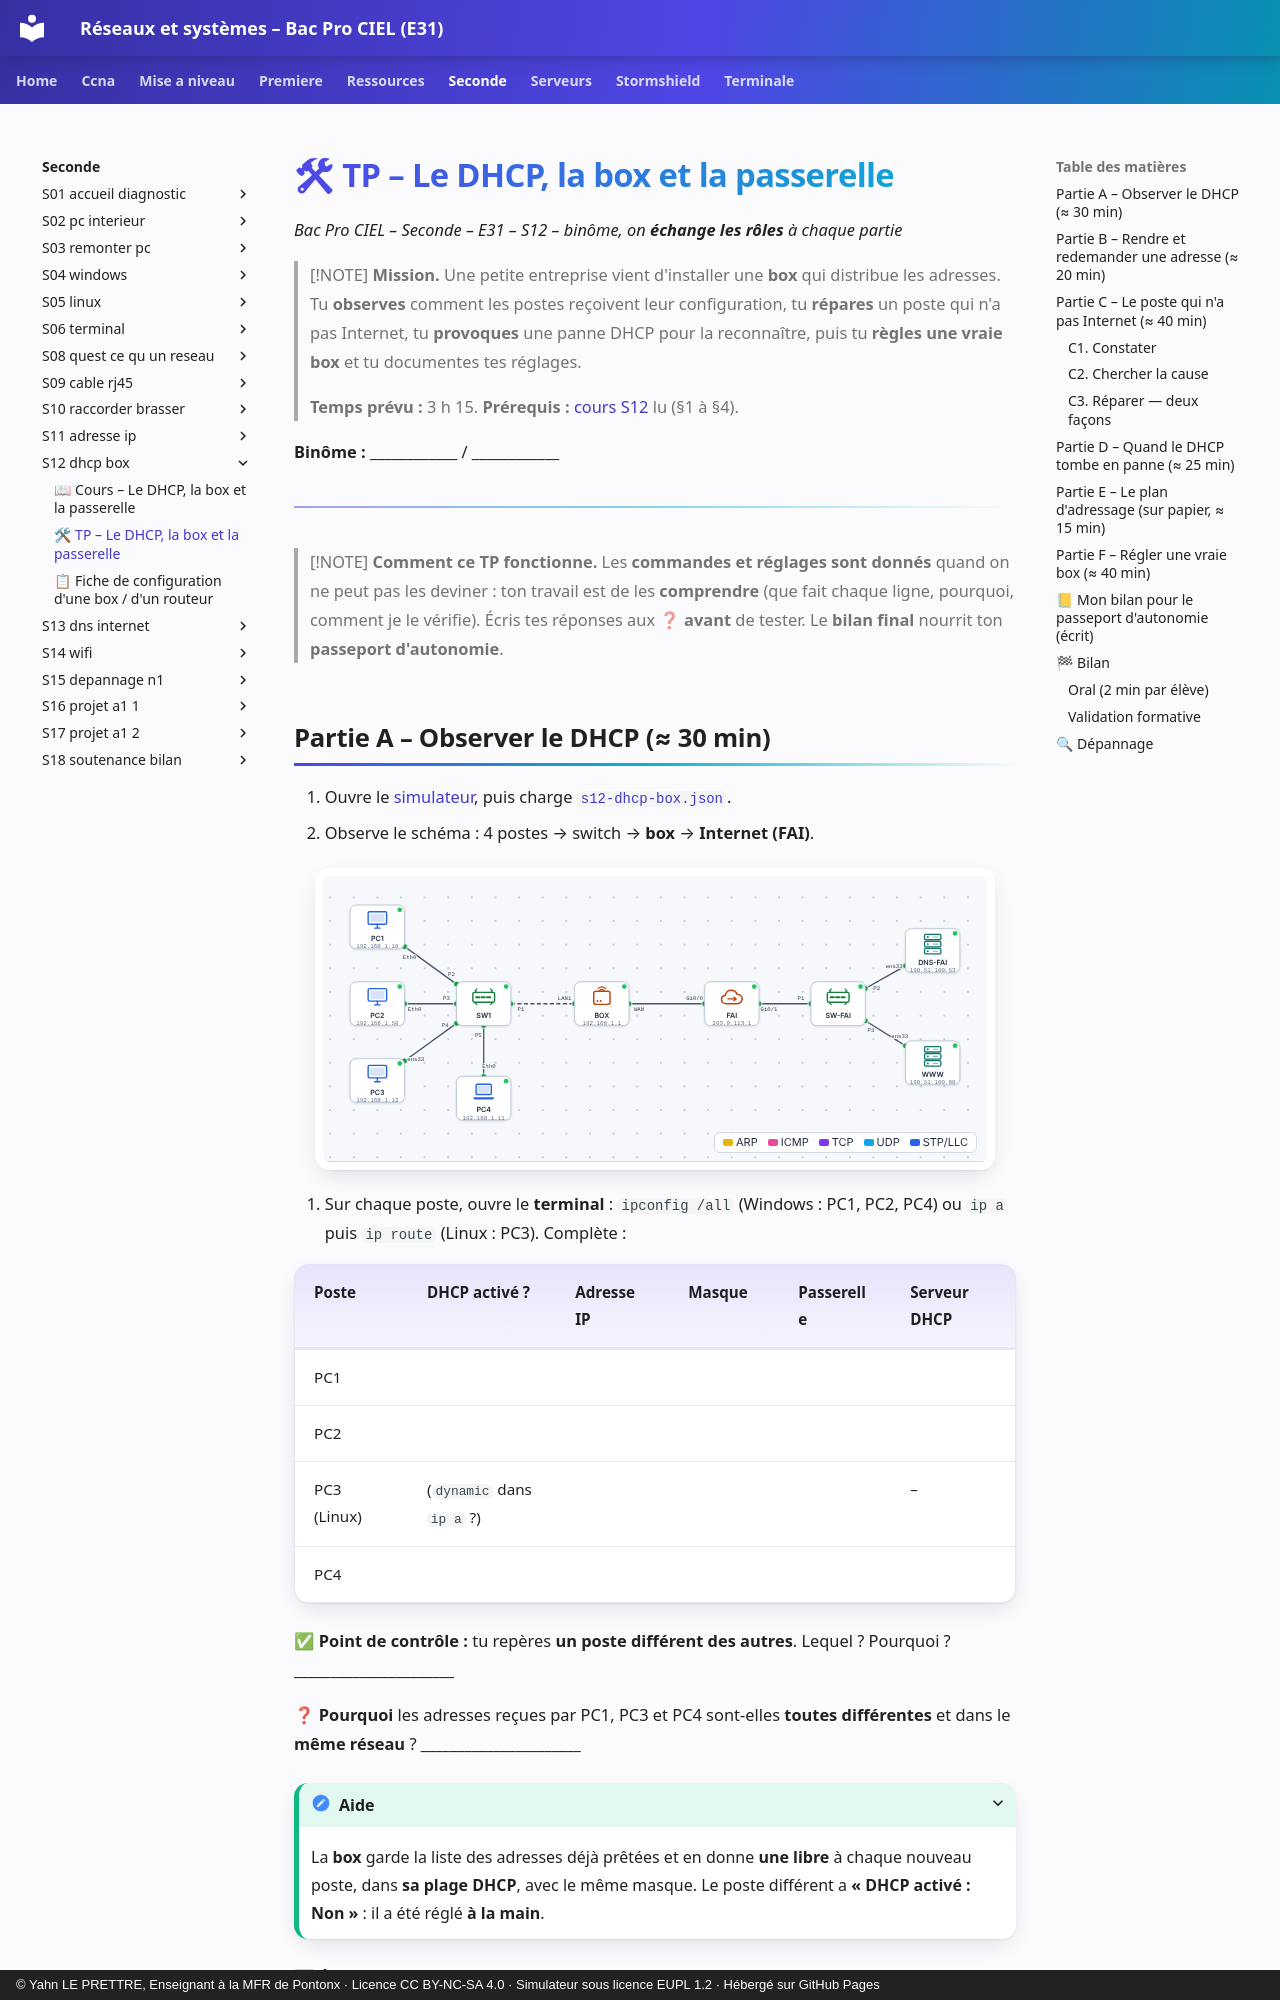

repository: YahnLP/bacprociel-reseau-systeme · page: seconde/S12-dhcp-box/02-tp/index.html · generator: mkdocs · copyright: © Yahn LE PRETTRE, Enseignant à la MFR de Pontonx · Licence CC BY-NC-SA 4.0 · Simulateur sous licence EUPL 1.2 · Hébergé sur GitHub Pages

# 🛠 TP – Le DHCP, la box et la passerelle

*Bac Pro CIEL – Seconde – E31 – S12 – binôme, on **échange les rôles** à chaque partie*

> [!NOTE]
> **Mission.** Une petite entreprise vient d'installer une **box** qui distribue les adresses. Tu **observes** comment les postes reçoivent leur configuration, tu **répares** un poste qui n'a pas Internet, tu **provoques** une panne DHCP pour la reconnaître, puis tu **règles une vraie box** et tu documentes tes réglages.
>
> **Temps prévu :** 3 h 15. **Prérequis :** [cours S12](01-cours.md) lu (§1 à §4).

**Binôme :** ____________ / ____________

---

> [!NOTE]
> **Comment ce TP fonctionne.** Les **commandes et réglages sont donnés** quand on ne peut pas les deviner : ton travail est de les **comprendre** (que fait chaque ligne, pourquoi, comment je le vérifie). Écris tes réponses aux ❓ **avant** de tester. Le **bilan final** nourrit ton **passeport d'autonomie**.
